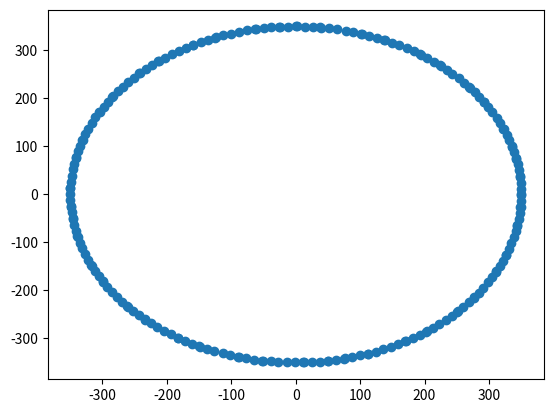

Reproduce this figure in Python.
import matplotlib.pyplot as plt
import numpy as np


class ring():

    def __init__(self, radius, building_size, centre=[0, 0, 0]):
        self.centre = centre
        self.radius = radius
        self.building_size = building_size
        self.ring_index = None

        self.building_spacing_factor = 1

        self.buildings = []

    def generate_buildings(self):
        circumference = 2 * np.pi * self.radius

        no_of_buildings = int(circumference
                              / self.building_size
                              * (1 + self.building_spacing_factor))

        theta = 360 / no_of_buildings

        X = []
        Y = []

        for i in np.arange(0.0, 360.0, theta):
            X.append(self.radius * np.cos(i))
            Y.append(self.radius * np.sin(i))

        return X, Y


ring = ring(350, 20)
X, Y = ring.generate_buildings()

plt.scatter(X, Y)
